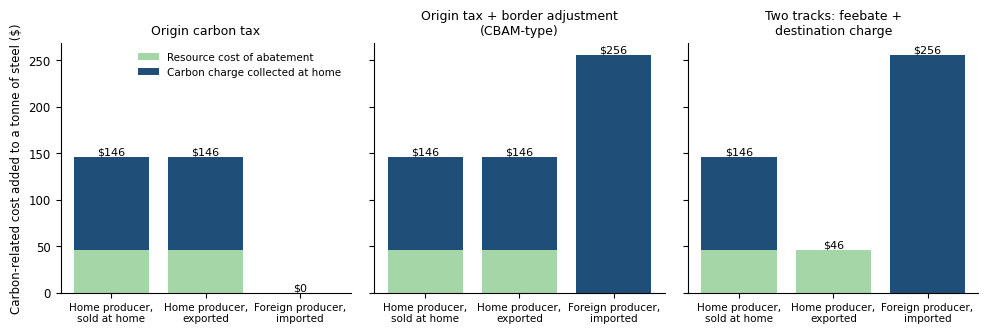

Python code for this plot: (Note: this script raises an exception after producing the figure.)
"""Figure 1 of paper 1.1 (v0.3): carbon charges by regime and trade flow.

Stylized home country with a rate of $80/tCO2. Home producers: default
intensity 2.4 tCO2/t (close to the Türkiye hot-rolled default value); foreign
supplier: 3.2 tCO2/t (close to China's). Base price $600/t; abatement slope
set so $50/tCO2 cuts intensity 30 percent. Foreign country prices nothing.
Run from 2.Source/.
"""
import numpy as np
import matplotlib.pyplot as plt

rate, c0 = 80.0, 600.0
eH, eF = 2.4, 3.2
kH, kF = 50 / (0.3 * eH), 50 / (0.3 * eF)
eH_star = eH - rate / kH
abate_H = kH / 2 * (eH - eH_star) ** 2          # resource cost of home abatement
# Each bar: [resource cost of abatement, carbon charge paid at home, carbon charge paid abroad]
flows = ["Home producer,\nsold at home", "Home producer,\nexported", "Foreign producer,\nimported"]
regimes = {
    "Origin carbon tax": [
        [abate_H, rate * eH_star, 0],
        [abate_H, rate * eH_star, 0],
        [0, 0, 0]],
    "Origin tax + border adjustment\n(CBAM-type)": [
        [abate_H, rate * eH_star, 0],
        [abate_H, rate * eH_star, 0],
        [0, rate * eF, 0]],
    "Two tracks: feebate +\ndestination charge": [
        [abate_H, rate * eH_star, 0],
        [abate_H, 0, 0],
        [0, rate * eF, 0]],
}
plt.rcParams.update({"font.size": 8.5, "font.family": "DejaVu Sans"})
fig, axes = plt.subplots(1, 3, figsize=(10, 3.4), sharey=True)
cols = ["#a5d6a7", "#1f4e79"]
for ax, (name, vals) in zip(axes, regimes.items()):
    x = np.arange(3)
    v = np.array(vals)
    ax.bar(x, v[:, 0], color=cols[0], label="Resource cost of abatement")
    ax.bar(x, v[:, 1], bottom=v[:, 0], color=cols[1], label="Carbon charge collected at home")
    ax.set_xticks(x, flows, fontsize=7.5)
    ax.set_title(name, fontsize=9)
    ax.spines[["top", "right"]].set_visible(False)
    for i in range(3):
        tot = v[i, 0] + v[i, 1]
        ax.annotate(f"\\${tot:.0f}", (i, tot), ha="center", va="bottom", fontsize=8)
axes[0].set_ylabel("Carbon-related cost added to a tonne of steel (\\$)")
axes[0].legend(frameon=False, fontsize=7.5, loc="upper right")
fig.tight_layout()
fig.savefig("figures/fig1_incidence_by_regime.png", dpi=200)
print("home intensity after abatement %.2f; abatement cost $%.0f/t; charge on home sales $%.0f/t; on imports $%.0f/t"
      % (eH_star, abate_H, rate * eH_star, rate * eF))
